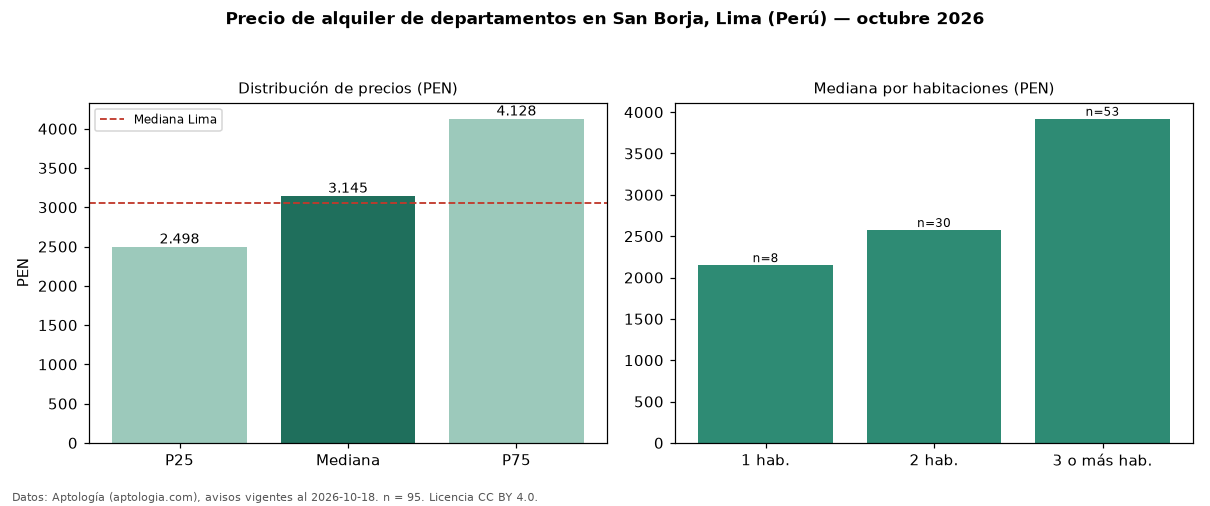

Data behind this chart, as committed beside it:
seccion, metrica, valor, moneda, n
precio, p25, 2498, PEN, 95
precio, mediana, 3145, PEN, 95
precio, p75, 4128, PEN, 95
precio, minimo, 1000, PEN, 95
precio, maximo, 11200, PEN, 95
m2, mediana_precio_m2, 29.08, PEN, 92
m2, area_mediana_m2, 106.0, m2, 92
admin, mediana_admin_mes, 200.0, PEN, 21
banos, mediana_banos, 2.0, , 
parqueadero, pct_con_parqueadero, 100.0, %, 66
habitaciones, 1, 2150, PEN, 8
habitaciones, 2, 2575, PEN, 30
habitaciones, 3+, 3920, PEN, 53
ciudad, mediana_ciudad_referencia, 3050, PEN, 
ciudad, mediana_m2_ciudad, 32.91, PEN, 
fuente, fecha_datos, 2026-10-18, , 
fuente, atribucion, https://www.aptologia.com/pe/alquiler/li…, , 
fuente, licencia, CC BY 4.0, , 
